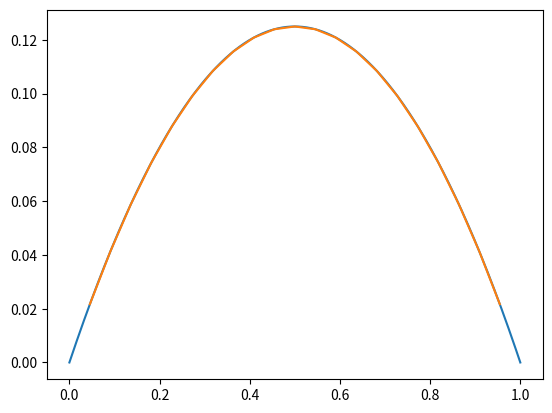

Write the Python code that produced this figure.
# solve the 1D poisson equation x'' = 1 by finite element method
import numpy as np
import matplotlib.pyplot as plt
import sympy as sp
import scipy.linalg as lina
import numpy.random as rnd

def generate_mesh_random(n):
    x = rnd.random(n)
    x = np.sort(x)
    x = np.append(0.0,x)
    x = np.append(x,1.0)
    return x

def generate_mesh_uniform(n):
    x = np.linspace(0,1,n)
    return x

def compute_element_sizes(x):
    dx = x[1:] - x[:-1]
    return dx 
   
def stiffness_matrix(dx):
    A  = np.diag(1.0/dx[:-1],0) + np.diag(1.0/dx[1:],0)
    A  = A - np.diag(1.0/dx[1:-1],1)
    A  = A - np.diag(1.0/dx[1:-1],-1)
    return A

def load_vector(dx):
    b = (dx[:-1] + dx[1:])/2.0
    return b

n = 23
x = generate_mesh_uniform(n)

dx = compute_element_sizes(x)

A  = stiffness_matrix(dx)
np.savetxt('A.txt',A,fmt='%.2f')


b = load_vector(dx)

c = lina.solve(A,b)

#plt.plot(x[1:-1],c)
#plt.show()

xx = np.linspace(0,1,1000)

plt.plot(xx,0.5*xx*(1-xx))
plt.plot(x[1:-1],c)
plt.show()
